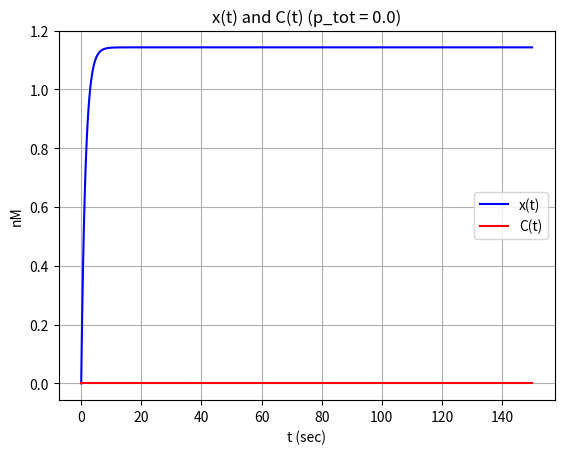

The matplotlib source for this figure:
from scipy.integrate import odeint
import numpy as np
import matplotlib.pyplot as plt

# https://github.com/tctianchi/pyvenn/issues/3


def compute_dX_dt(X, t, alpha_x, sigma_x, k1, k2, a, d, kappa, gamma, kf, sigma, ptot):
  """
  Computes the time derivative of the state vector.

  X = [x, x_2, C, mY, Y]
  """
  x, x2, C, mY, Y = X

  dx_dt = alpha_x - sigma_x*x - 2*k1*x**2 + 2*k2*x2
  dx2_dt = k1*x**2 - k2*x2 - a*x2*(ptot - C) + d*C
  dC_dt = a*x2*(ptot - C) - d*C
  dy_dt = kappa*mY - gamma*Y
  dmY_dt = kf*C - sigma*mY

  return np.array([dx_dt, dx2_dt, dC_dt, dmY_dt, dy_dt])


def compute_dX_dt_no_dimer(X, t, alpha_x, sigma_x, a, d, kappa, gamma, kf, sigma, ptot):
  """
  Computes the time derivative of the state vector. In this case there is no dimerization
  of x + x <=> x2, so our state vector only has four things.

  X = [x, C, mY, Y]
  """
  x, C, mY, Y = X

  dx_dt = alpha_x - sigma_x*x - a*x*(ptot - C) + d*C
  dC_dt = a*x*(ptot - C) - d*C
  dy_dt = kappa*mY - gamma*Y
  dmY_dt = kf*C - sigma*mY

  return np.array([dx_dt, dC_dt, dmY_dt, dy_dt])

def simulate(dimerization=True):
  """
  https://docs.scipy.org/doc/scipy/reference/generated/scipy.integrate.odeint.html
  """
  t = np.linspace(0, 150, 1001)

  alpha_x = 0.8   # Basal rate of x production.
  sigma_x = 0.7   # Dilution rate of x.
  k1 = 10         # Forward constant for x + x <> x2
  k2 = 5          # Reverse constant for x + x <> x2
  a = 30          # Forward constant for x2 + p <> C
  d = 15          # Reverse constant for x2 + p <> C
  kappa = 0.5    # Rate at which protein Y is translated.
  gamma = 0.2    # Rate at which protein Y dilutes.
  kf = 0.01       # Rate at which mRNA for Y is transcribed.
  sigma = 0.005    # Rate at which mRNA for Y dilutes.
  ptot = 0.0      # Total concentration of RNAP.

  if dimerization:
    # x(0) = 0 (no transcription factor at start)
    X_0 = np.zeros(5)

    X_solution = odeint(
      compute_dX_dt,
      X_0,
      t,
      args=(alpha_x, sigma_x, k1, k2, a, d, kappa, gamma, kf, sigma, ptot))

    x_solution = X_solution[:,0]
    x2_solution = X_solution[:,1]

    plt.plot(t, x_solution, 'b', label='x(t)')
    plt.plot(t, x2_solution, 'g', label='x2(t)')
    plt.plot(t, X_solution[:,2], 'r', label='C(t)')
    plt.plot(t, X_solution[:,3], 'y', label='mY(t)')
    plt.title("x(t) and x2(t) (p_tot = 10.0)")

  else:
    X_0 = np.zeros(4)

    X_solution = odeint(
      compute_dX_dt_no_dimer,
      X_0,
      t,
      args=(alpha_x, sigma_x, a, d, kappa, gamma, kf, sigma, ptot))

    x_solution = X_solution[:,0]
    C_solution = X_solution[:,1]
    plt.plot(t, x_solution, 'b', label='x(t)')
    plt.plot(t, C_solution, 'r', label='C(t)')
    plt.title("x(t) and C(t) (p_tot = 0.0)")

  plt.xlabel('t (sec)')
  plt.ylabel('nM')
  plt.legend()
  plt.grid()
  plt.show()


if __name__ == "__main__":
  simulate(dimerization=False)
